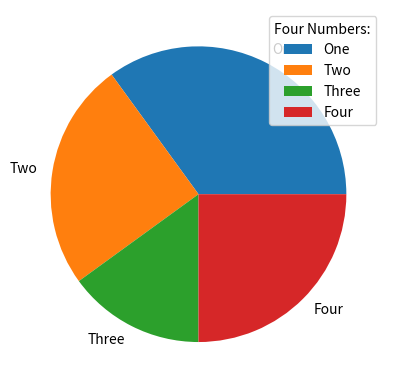

Recreate this plot in Python.
import matplotlib.pyplot as plt
import numpy as np

y = np.array([35, 25, 15, 25])

plt.pie(y, labels = ['One', 'Two', 'Three', 'Four'])
plt.legend(title = "Four Numbers:")
plt.show()